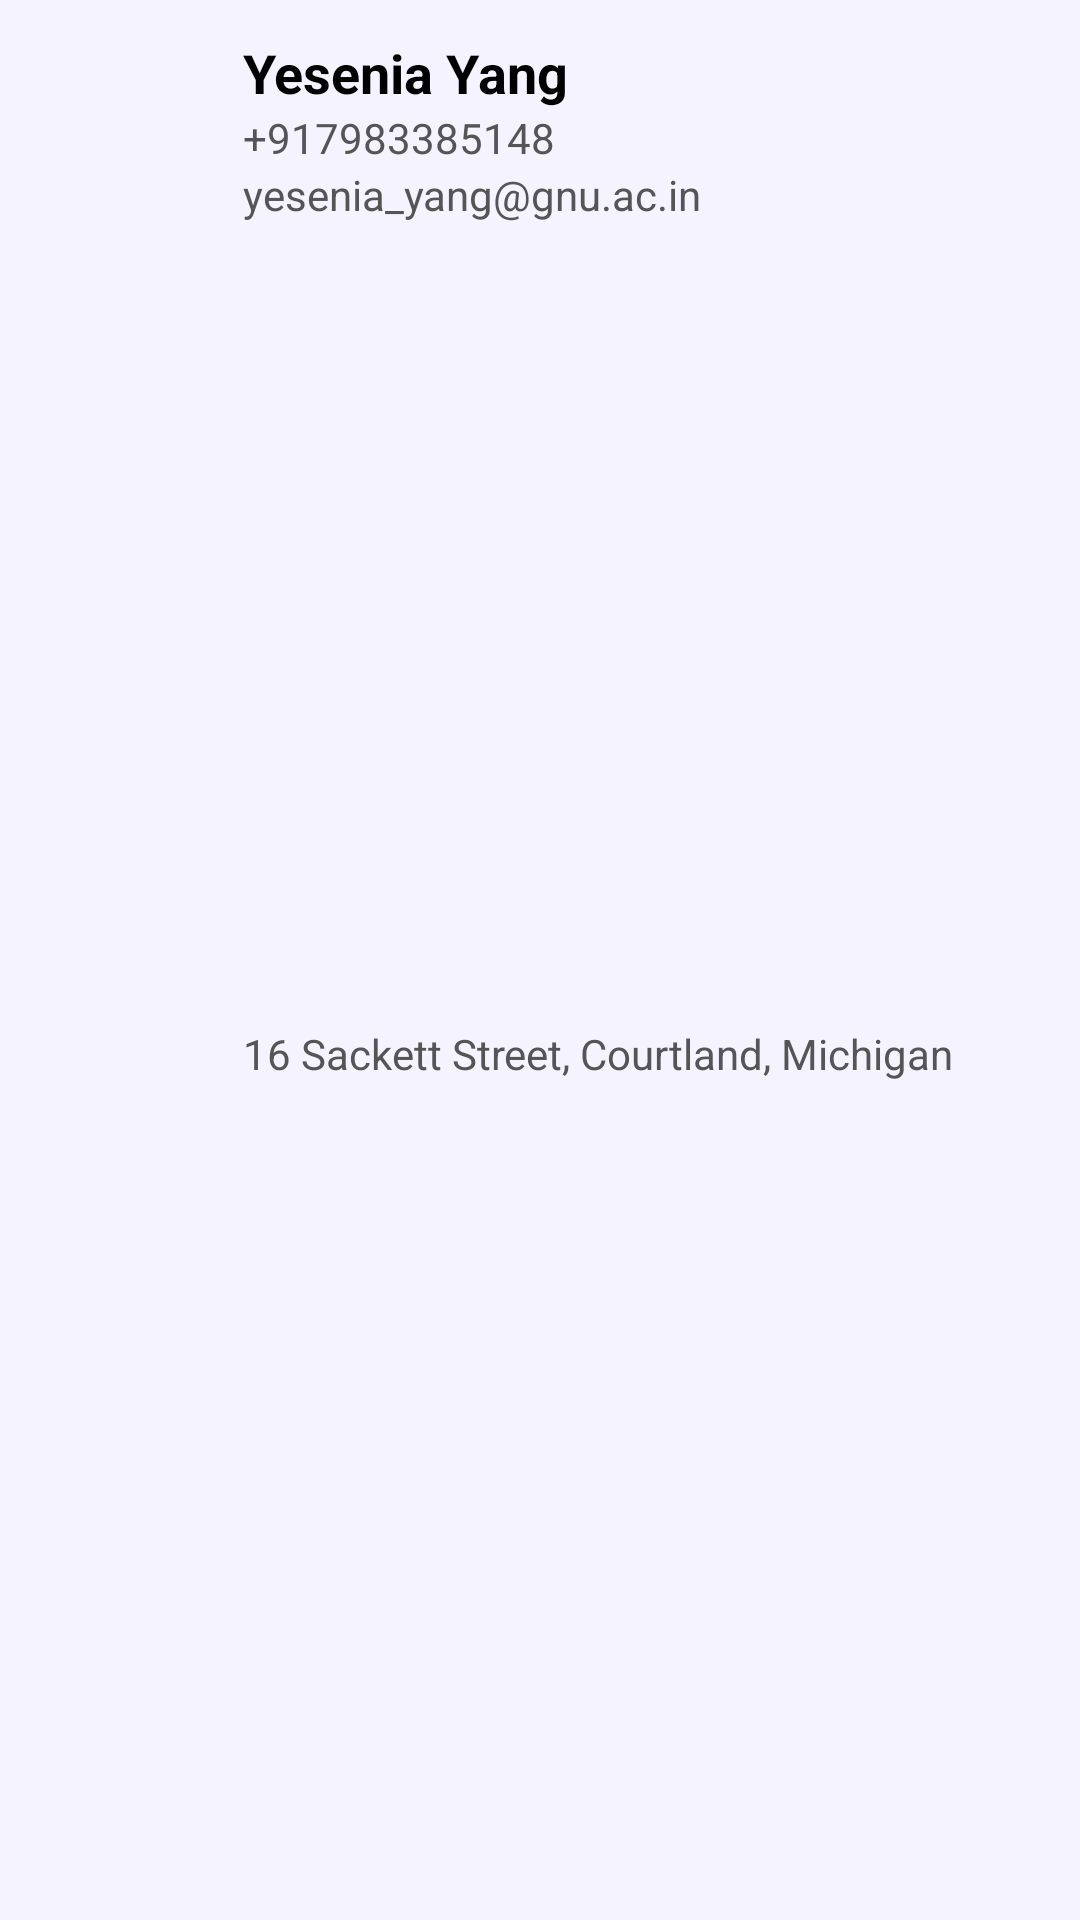

Android layout source for this screen:
<!-- AndroidManifest.xml: application theme Theme._24012011197_MAD_practical7 -->
<!-- res/layout/single_item.xml -->
<?xml version="1.0" encoding="utf-8"?>
<androidx.constraintlayout.widget.ConstraintLayout
    xmlns:android="http://schemas.android.com/apk/res/android"
    xmlns:app="http://schemas.android.com/apk/res-auto"
    android:layout_width="match_parent"
    android:layout_height="wrap_content"
    android:layout_margin="8dp"
    android:padding="12dp"
    android:background="#F5F3FF">


    <ImageView
        android:id="@+id/imgProfile"
        android:layout_width="55dp"
        android:layout_height="55dp"
        android:layout_marginStart="4dp"
        android:src="@drawable/person_24px"
        app:layout_constraintBottom_toBottomOf="parent"
        app:layout_constraintStart_toStartOf="parent"
        app:layout_constraintTop_toTopOf="parent" />

    <TextView
        android:id="@+id/txtName"
        android:layout_width="0dp"
        android:layout_height="wrap_content"
        android:text="Yesenia Yang"
        android:textSize="18sp"
        android:textStyle="bold"
        android:textColor="#000000"
        android:layout_marginStart="10dp"
        app:layout_constraintStart_toEndOf="@id/imgProfile"
        app:layout_constraintTop_toTopOf="parent"
        app:layout_constraintEnd_toStartOf="@id/imgDelete" />

    <TextView
        android:id="@+id/txtPhone"
        android:layout_width="0dp"
        android:layout_height="wrap_content"
        android:text="+917983385148"
        android:textSize="14sp"
        android:textColor="#555555"
        app:layout_constraintStart_toStartOf="@id/txtName"
        app:layout_constraintTop_toBottomOf="@id/txtName"
        app:layout_constraintEnd_toEndOf="@id/txtName" />


    <TextView
        android:id="@+id/txtEmail"
        android:layout_width="0dp"
        android:layout_height="wrap_content"
        android:text="yesenia_yang@gnu.ac.in"
        android:textSize="14sp"
        android:textColor="#555555"
        app:layout_constraintStart_toStartOf="@id/txtName"
        app:layout_constraintTop_toBottomOf="@id/txtPhone"
        app:layout_constraintEnd_toEndOf="@id/txtName" />


    <TextView
        android:id="@+id/txtAddress"
        android:layout_width="0dp"
        android:layout_height="wrap_content"
        android:text="16 Sackett Street, Courtland, Michigan"
        android:textSize="14sp"
        android:textColor="#555555"
        app:layout_constraintStart_toStartOf="@id/txtName"
        app:layout_constraintTop_toBottomOf="@id/txtEmail"
        app:layout_constraintEnd_toEndOf="@id/txtName"
        app:layout_constraintBottom_toBottomOf="parent" />


    <ImageView
        android:id="@+id/imgDelete"
        android:layout_width="30dp"
        android:layout_height="30dp"
        android:src="@drawable/outline_delete_24"
        app:layout_constraintEnd_toEndOf="parent"
        app:layout_constraintTop_toTopOf="parent"
        app:layout_constraintBottom_toBottomOf="parent" />

</androidx.constraintlayout.widget.ConstraintLayout>
<!-- resources referenced by this layout -->
<resources>
  <style name="Theme._24012011197_MAD_practical7" parent="Base.Theme._24012011197_MAD_practical7" />
  <style name="Base.Theme._24012011197_MAD_practical7" parent="Theme.Material3.DayNight.NoActionBar">
          
          
      </style>
</resources>
